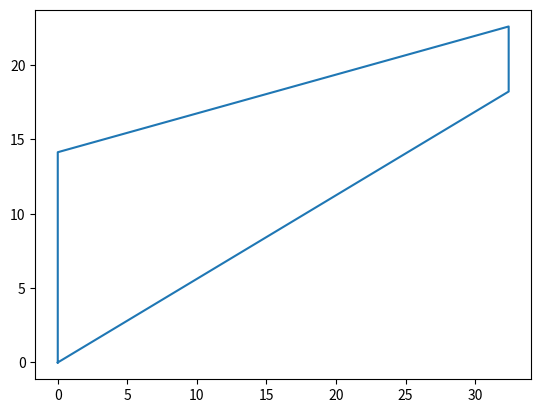

Generate this figure with matplotlib: (Note: this script raises an exception after producing the figure.)
#!/usr/bin/env python3
# -*- coding: utf-8 -*-
"""
Created on Mon May  6 12:16:04 2019

[redacted]
"""
import numpy as np #delete later should be loaded in the general program
import matplotlib.pyplot as plt

def wing_parameters(M_cruise, CL_cruise, surface_area, aspect_ratio):
    
    #Sweep calulation
    M_t = 0.935 #Technoligy factor for super critical airfoild
    M_dd = M_cruise + 0.03 #drag divergence mach number
    
    #Torenbeek estimation for quarter cord sweep values are in radians
    if M_cruise<=0.7:
        quarter_cord_sweep = 0.
    else:
        quarter_cord_sweep = np.arccos(0.75*(M_t/M_dd))
    #calulate taper ratio using Torenbeek
    taper_ratio = 0.2*(2.-quarter_cord_sweep)
    
    #calulate span, root and tip cords geometrically
    span = np.sqrt(surface_area*aspect_ratio)
    cord_root = (2*surface_area)/((1+taper_ratio)*span)
    cord_tip = taper_ratio*cord_root
    
    #Select dihedral using Adsee aproach
    dihedral = np.deg2rad(3 -(np.rad2deg(quarter_cord_sweep)/10)+2) #selected for low wing if hight wing use -2 instead of +2
    
    #tickness over cord ratio
    leading_edge_sweep = np.arctan(np.tan(quarter_cord_sweep)-(cord_root/(2*span)*(taper_ratio-1)))
    print(leading_edge_sweep)
    half_cord_sweep = np.arctan(((cord_tip/2+span/2*np.tan(leading_edge_sweep))-(cord_root/2))/(span/2))
    tickness_over_cord = (np.cos(half_cord_sweep)**3*(M_t-M_dd*np.cos(half_cord_sweep))-0.115*CL_cruise**1.5)/(np.cos(half_cord_sweep)**2)
    tickness_over_cord = min(tickness_over_cord,0.18)
    
    return(quarter_cord_sweep, leading_edge_sweep, taper_ratio, span, cord_root, cord_tip, dihedral, tickness_over_cord)

M_cruise = 0.75      #inputs from different part 
surface_area = 600  #inputs from different part 
aspect_ratio = 7    #inputs from different part 
CL_cruise = 0.5

quarter_cord_sweep, leading_edge_sweep, taper_ratio, span, cord_root, cord_tip, dihedral, tickness_over_cord= wing_parameters(M_cruise, CL_cruise, surface_area, aspect_ratio)
print(quarter_cord_sweep, leading_edge_sweep, taper_ratio, span, cord_root, cord_tip, dihedral, tickness_over_cord)


def Plot_planform(leading_edge_sweep, cord_root, cord_tip, span):
    
    x_list = [0,span/2,span/2,0,0]
    y_list = [0,span/2*np.tan(leading_edge_sweep), span/2*np.tan(leading_edge_sweep)+cord_tip, cord_root,0]
    plt.plot(x_list,y_list)
    plt.axis([0, 35, 0, 30], 'equal')
#    plt.plot([0,cord_root],[0,0])
#    plt.plot([span/2*np.tan(leading_edge_sweep),span/2*np.tan(leading_edge_sweep) + cord_tip ],[span/2,span/2])
#    plt.plot([0,span/2*np.tan(leading_edge_sweep)],[0, span/2])
#    plt.plot([cord_root,span/2*np.tan(leading_edge_sweep)+cord_tip],[0, span/2])
#    plt.show()

Plot_planform(leading_edge_sweep, cord_root, cord_tip, span)    
    
    
    
    








                       
                       
    

   



